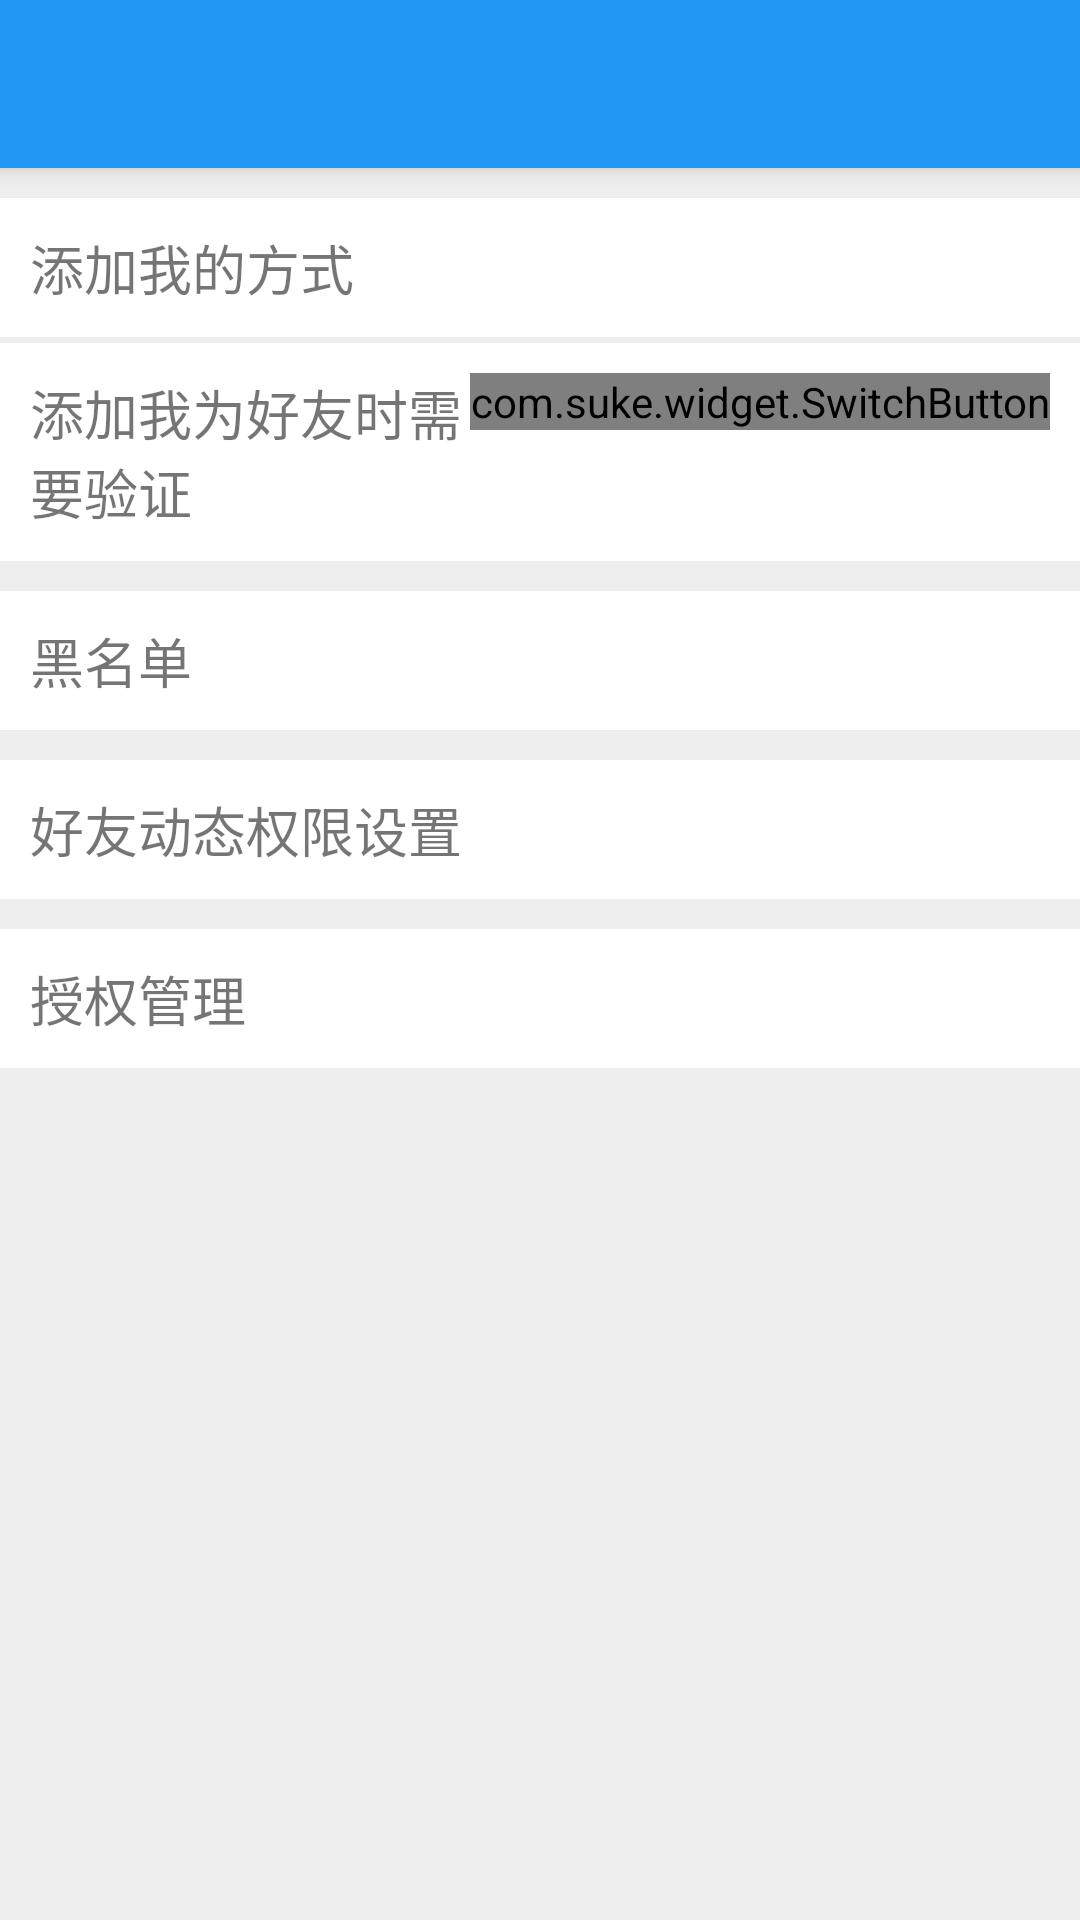

Reconstruct the res/layout file that produces this screen, plus the resources it refers to.
<!-- AndroidManifest.xml: application theme AppTheme -->
<!-- res/layout/activity_privacy_set.xml -->
<?xml version="1.0" encoding="utf-8"?>
<LinearLayout xmlns:android="http://schemas.android.com/apk/res/android"
    xmlns:app="http://schemas.android.com/apk/res-auto"
    xmlns:tools="http://schemas.android.com/tools"
    android:layout_width="match_parent"
    android:layout_height="match_parent"
    android:orientation="vertical"
    android:background="#EEE"
    tools:context=".set.PrivacySet">

    <androidx.appcompat.widget.Toolbar
        android:id="@+id/toolbar_finish"
        android:layout_width="match_parent"
        android:layout_height="?attr/actionBarSize"
        android:background="@color/colorPrimary"
        android:elevation="4dp"
        android:theme="@style/ThemeOverlay.AppCompat.Dark.ActionBar"
        app:popupTheme="@style/ThemeOverlay.AppCompat.Light" />

    <LinearLayout
        android:id="@+id/settings_privacy_add"
        android:layout_width="match_parent"
        android:layout_height="wrap_content"
        android:layout_marginTop="@dimen/friend_info_margin_top_10"
        android:orientation="horizontal"
        android:background="@drawable/ripple_bg"
        android:clickable="true"
        android:focusable="true"
        android:padding="@dimen/friend_info_linear_padding">

        <TextView
            android:id="@+id/settings_privacy_add_text"
            android:layout_width="0dp"
            android:layout_height="wrap_content"
            android:layout_gravity="center_vertical"
            android:layout_weight="1"
            android:text="@string/settings_privacy_add"
            android:textSize="@dimen/friend_info_text_size"
            android:drawableEnd="@drawable/ic_keyboard_arrow_right_black_24dp"/>

    </LinearLayout>

    <LinearLayout
        android:id="@+id/settings_privacy_confirm"
        android:layout_width="match_parent"
        android:layout_height="wrap_content"
        android:layout_marginTop="@dimen/friend_info_margin_top_2"
        android:orientation="horizontal"
        android:background="@drawable/ripple_bg"
        android:clickable="true"
        android:focusable="true"
        android:padding="@dimen/friend_info_linear_padding">

        <TextView
            android:id="@+id/settings_privacy_confirm_text"
            android:layout_width="0dp"
            android:layout_height="wrap_content"
            android:layout_gravity="center_vertical"
            android:layout_weight="1"
            android:text="@string/settings_privacy_confirm"
            android:textSize="@dimen/friend_info_text_size"/>

        <com.suke.widget.SwitchButton
            android:id="@+id/settings_switch_confirm"
            android:layout_width="wrap_content"
            android:layout_height="wrap_content"
            app:sb_show_indicator="false"/>

    </LinearLayout>

    <LinearLayout
        android:id="@+id/settings_privacy_black"
        android:layout_width="match_parent"
        android:layout_height="wrap_content"
        android:layout_marginTop="@dimen/friend_info_margin_top_10"
        android:orientation="horizontal"
        android:background="@drawable/ripple_bg"
        android:clickable="true"
        android:focusable="true"
        android:padding="@dimen/friend_info_linear_padding">

        <TextView
            android:id="@+id/settings_privacy_black_text"
            android:layout_width="0dp"
            android:layout_height="wrap_content"
            android:layout_gravity="center_vertical"
            android:layout_weight="1"
            android:text="@string/settings_privacy_black"
            android:textSize="@dimen/friend_info_text_size"
            android:drawableEnd="@drawable/ic_keyboard_arrow_right_black_24dp"/>

    </LinearLayout>

    <LinearLayout
        android:id="@+id/settings_privacy_friend"
        android:layout_width="match_parent"
        android:layout_height="wrap_content"
        android:layout_marginTop="@dimen/friend_info_margin_top_10"
        android:orientation="horizontal"
        android:background="@drawable/ripple_bg"
        android:clickable="true"
        android:focusable="true"
        android:padding="@dimen/friend_info_linear_padding">

        <TextView
            android:id="@+id/settings_privacy_friend_text"
            android:layout_width="0dp"
            android:layout_height="wrap_content"
            android:layout_gravity="center_vertical"
            android:layout_weight="1"
            android:text="@string/settings_privacy_friend"
            android:textSize="@dimen/friend_info_text_size"
            android:drawableEnd="@drawable/ic_keyboard_arrow_right_black_24dp"/>

    </LinearLayout>

    <LinearLayout
        android:id="@+id/settings_privacy_grant"
        android:layout_width="match_parent"
        android:layout_height="wrap_content"
        android:layout_marginTop="@dimen/friend_info_margin_top_10"
        android:orientation="horizontal"
        android:background="@drawable/ripple_bg"
        android:clickable="true"
        android:focusable="true"
        android:padding="@dimen/friend_info_linear_padding">

        <TextView
            android:id="@+id/settings_privacy_grant_text"
            android:layout_width="0dp"
            android:layout_height="wrap_content"
            android:layout_gravity="center_vertical"
            android:layout_weight="1"
            android:text="@string/settings_privacy_grant"
            android:textSize="@dimen/friend_info_text_size"
            android:drawableEnd="@drawable/ic_keyboard_arrow_right_black_24dp"/>

    </LinearLayout>

</LinearLayout>
<!-- resources referenced by this layout -->
<resources>
  <color name="colorPrimary">#2196F3</color>
  <dimen name="friend_info_linear_padding">10dp</dimen>
  <dimen name="friend_info_margin_top_10">10dp</dimen>
  <dimen name="friend_info_margin_top_2">2dp</dimen>
  <dimen name="friend_info_text_size">18sp</dimen>
  <!-- drawable ripple_bg (drawable) -->
  <?xml version="1.0" encoding="utf-8"?>
  <ripple xmlns:android="http://schemas.android.com/apk/res/android"
      android:color="@color/x_recycler_color_text_gray">
      <item android:drawable="@color/colorWhite" />
  </ripple>
  <string name="settings_privacy_add">添加我的方式</string>
  <string name="settings_privacy_black">黑名单</string>
  <string name="settings_privacy_confirm">添加我为好友时需要验证</string>
  <string name="settings_privacy_friend">好友动态权限设置</string>
  <string name="settings_privacy_grant">授权管理</string>
  <style name="AppTheme" parent="Theme.AppCompat.Light.DarkActionBar">
          
          <item name="colorPrimary">@color/colorPrimary</item>
          <item name="colorPrimaryDark">@color/colorPrimaryDark</item>
          <item name="colorAccent">@color/colorAccent</item>
      </style>
  <color name="colorWhite">#FFF</color>
  <color name="colorPrimaryDark">#2196F3</color>
  <color name="colorAccent">#2196F3</color>
</resources>
